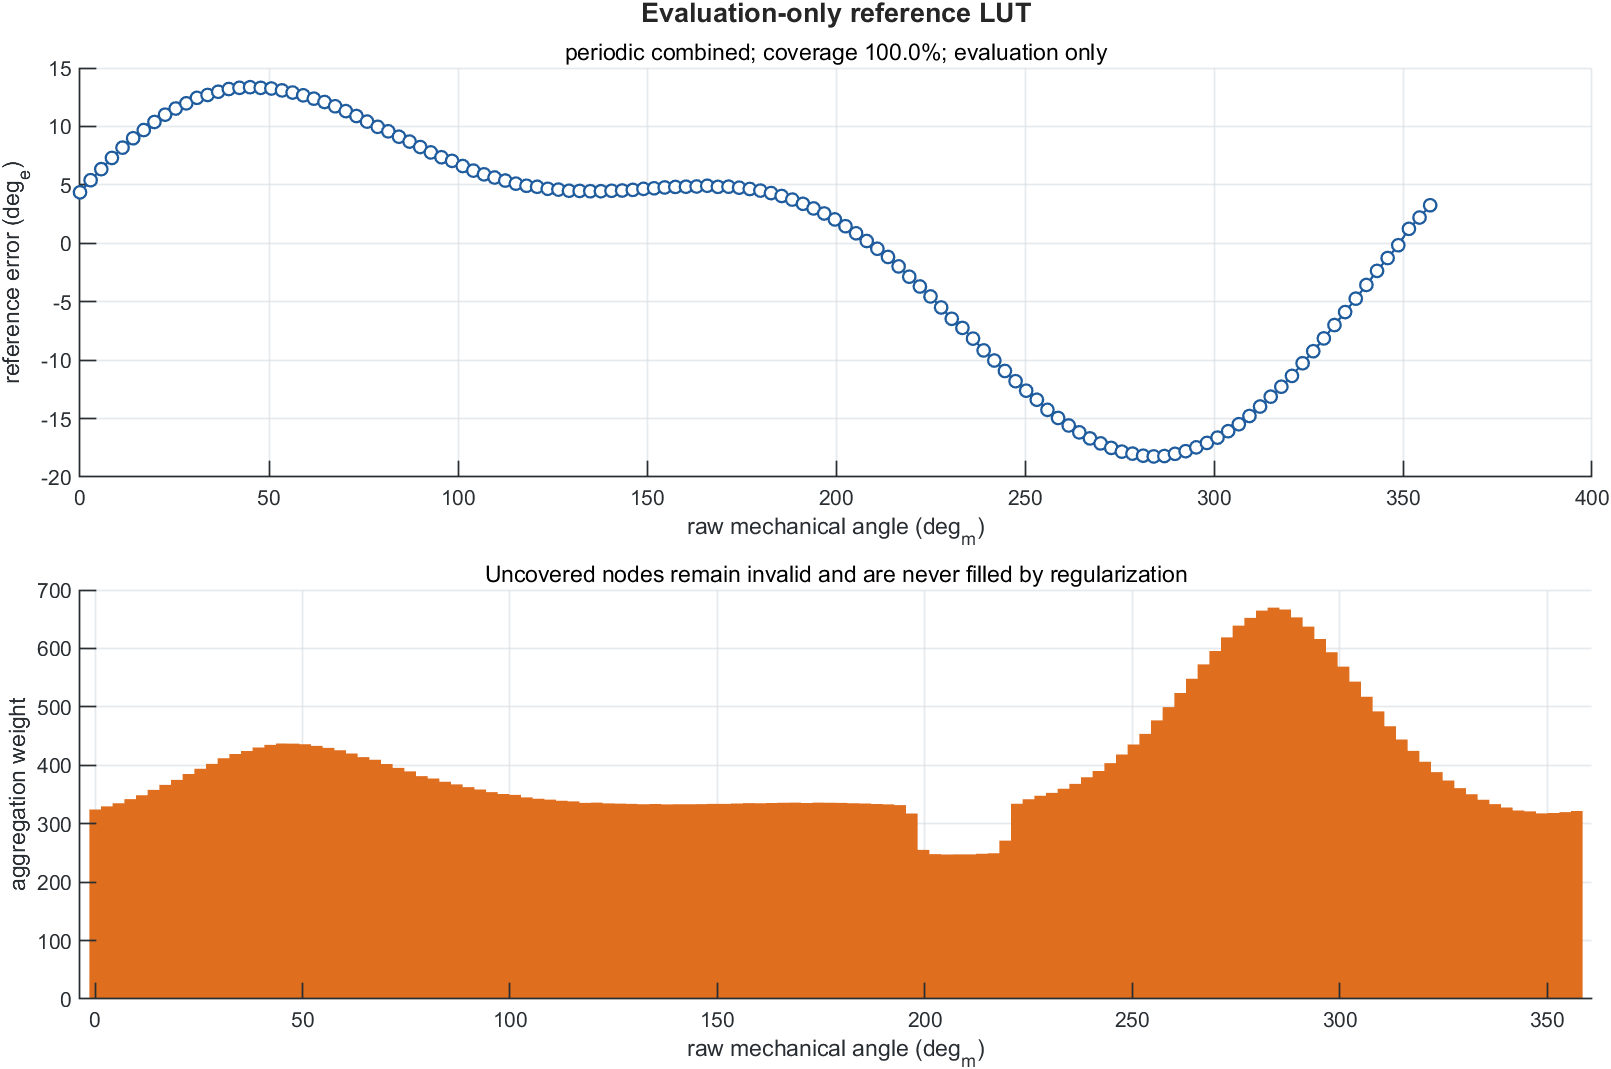

Source data for this figure (header and first rows):
node_index, phi_m_rad, phi_m_deg, lut_e_rad, lut_e_deg, lut_m_rad, lut_m_deg, valid_mask, weight_sum, sample_hits
0, 0, 0, 0.07609, 4.36, 0.003623, 0.2076, 1, 324.4, 609
1, 0.04909, 2.812, 0.09425, 5.4, 0.004488, 0.2571, 1, 329.8, 620
2, 0.09817, 5.625, 0.1107, 6.342, 0.005271, 0.302, 1, 335, 630
3, 0.1473, 8.438, 0.1274, 7.302, 0.006069, 0.3477, 1, 342, 684
4, 0.1963, 11.25, 0.1428, 8.184, 0.006802, 0.3897, 1, 348.7, 656
5, 0.2454, 14.06, 0.1569, 8.989, 0.007471, 0.4281, 1, 358, 717
6, 0.2945, 16.88, 0.1691, 9.689, 0.008052, 0.4614, 1, 366.5, 688
7, 0.3436, 19.69, 0.1812, 10.38, 0.008628, 0.4944, 1, 375, 705
8, 0.3927, 22.5, 0.1921, 11.01, 0.009146, 0.5241, 1, 385.1, 722
9, 0.4418, 25.31, 0.2013, 11.53, 0.009585, 0.5492, 1, 394.1, 788
10, 0.4909, 28.12, 0.2091, 11.98, 0.009956, 0.5705, 1, 402.4, 807
11, 0.54, 30.94, 0.2173, 12.45, 0.01035, 0.5928, 1, 412.1, 775
12, 0.589, 33.75, 0.2215, 12.69, 0.01055, 0.6043, 1, 419.4, 840
13, 0.6381, 36.56, 0.2263, 12.97, 0.01078, 0.6175, 1, 424.5, 798
14, 0.6872, 39.38, 0.2304, 13.2, 0.01097, 0.6286, 1, 430.5, 861
15, 0.7363, 42.19, 0.2322, 13.31, 0.01106, 0.6336, 1, 435, 819
16, 0.7854, 45, 0.2331, 13.36, 0.0111, 0.636, 1, 437.3, 821
17, 0.8345, 47.81, 0.2321, 13.3, 0.01105, 0.6333, 1, 437.1, 821
18, 0.8836, 50.62, 0.2312, 13.25, 0.01101, 0.6308, 1, 436, 870
19, 0.9327, 53.44, 0.2284, 13.08, 0.01087, 0.623, 1, 433.2, 815
20, 0.9817, 56.25, 0.2252, 12.9, 0.01072, 0.6143, 1, 429.9, 809
21, 1.031, 59.06, 0.221, 12.66, 0.01053, 0.6031, 1, 425.7, 846
22, 1.08, 61.88, 0.216, 12.38, 0.01029, 0.5893, 1, 420.2, 788
23, 1.129, 64.69, 0.211, 12.09, 0.01005, 0.5758, 1, 414, 782
24, 1.178, 67.5, 0.2047, 11.73, 0.009746, 0.5584, 1, 409.4, 768
25, 1.227, 70.31, 0.1974, 11.31, 0.0094, 0.5386, 1, 402.3, 755
26, 1.276, 73.12, 0.1901, 10.89, 0.009052, 0.5187, 1, 395.6, 743
27, 1.325, 75.94, 0.1817, 10.41, 0.008655, 0.4959, 1, 389.5, 780
28, 1.374, 78.75, 0.1739, 9.965, 0.008282, 0.4745, 1, 381.4, 718
29, 1.424, 81.56, 0.1672, 9.583, 0.007964, 0.4563, 1, 377.4, 752
30, 1.473, 84.38, 0.1592, 9.12, 0.00758, 0.4343, 1, 371.9, 700
31, 1.522, 87.19, 0.1519, 8.704, 0.007234, 0.4145, 1, 367.4, 691
32, 1.571, 90, 0.1438, 8.237, 0.006845, 0.3922, 1, 362.6, 684
33, 1.62, 92.81, 0.1357, 7.777, 0.006463, 0.3703, 1, 358.5, 674
34, 1.669, 95.62, 0.1285, 7.363, 0.006119, 0.3506, 1, 354, 667
35, 1.718, 98.44, 0.1231, 7.054, 0.005862, 0.3359, 1, 350.9, 661
36, 1.767, 101.2, 0.1154, 6.612, 0.005495, 0.3148, 1, 349.4, 657
37, 1.816, 104.1, 0.1085, 6.217, 0.005167, 0.2961, 1, 345, 649
38, 1.865, 106.9, 0.103, 5.9, 0.004903, 0.2809, 1, 342.6, 686
39, 1.914, 109.7, 0.09824, 5.628, 0.004678, 0.268, 1, 341.1, 642
40, 1.963, 112.5, 0.09368, 5.368, 0.004461, 0.2556, 1, 339.2, 638
41, 2.013, 115.3, 0.08908, 5.104, 0.004242, 0.243, 1, 338.1, 676
42, 2.062, 118.1, 0.0859, 4.922, 0.00409, 0.2344, 1, 335.6, 673
43, 2.111, 120.9, 0.08439, 4.835, 0.004018, 0.2302, 1, 336.1, 670
44, 2.16, 123.8, 0.08136, 4.661, 0.003874, 0.222, 1, 334.8, 630
45, 2.209, 126.6, 0.08017, 4.593, 0.003817, 0.2187, 1, 334.4, 628
46, 2.258, 129.4, 0.07849, 4.497, 0.003738, 0.2142, 1, 333.9, 628
47, 2.307, 132.2, 0.0782, 4.481, 0.003724, 0.2134, 1, 333.4, 626
48, 2.356, 135, 0.07778, 4.457, 0.003704, 0.2122, 1, 333.8, 626
49, 2.405, 137.8, 0.07776, 4.455, 0.003703, 0.2122, 1, 333.1, 625
50, 2.454, 140.6, 0.07841, 4.493, 0.003734, 0.2139, 1, 333.4, 629
51, 2.503, 143.4, 0.07881, 4.515, 0.003753, 0.215, 1, 333.4, 628
52, 2.553, 146.2, 0.07977, 4.57, 0.003798, 0.2176, 1, 333.5, 628
53, 2.602, 149.1, 0.08129, 4.658, 0.003871, 0.2218, 1, 334, 669
54, 2.651, 151.9, 0.08213, 4.706, 0.003911, 0.2241, 1, 334, 627
55, 2.7, 154.7, 0.08339, 4.778, 0.003971, 0.2275, 1, 334.6, 630
56, 2.749, 157.5, 0.08416, 4.822, 0.004008, 0.2296, 1, 335.2, 627
57, 2.798, 160.3, 0.08448, 4.84, 0.004023, 0.2305, 1, 335.1, 630
58, 2.847, 163.1, 0.08478, 4.858, 0.004037, 0.2313, 1, 335.4, 630
59, 2.896, 165.9, 0.08591, 4.922, 0.004091, 0.2344, 1, 335.9, 670
... 68 more rows
